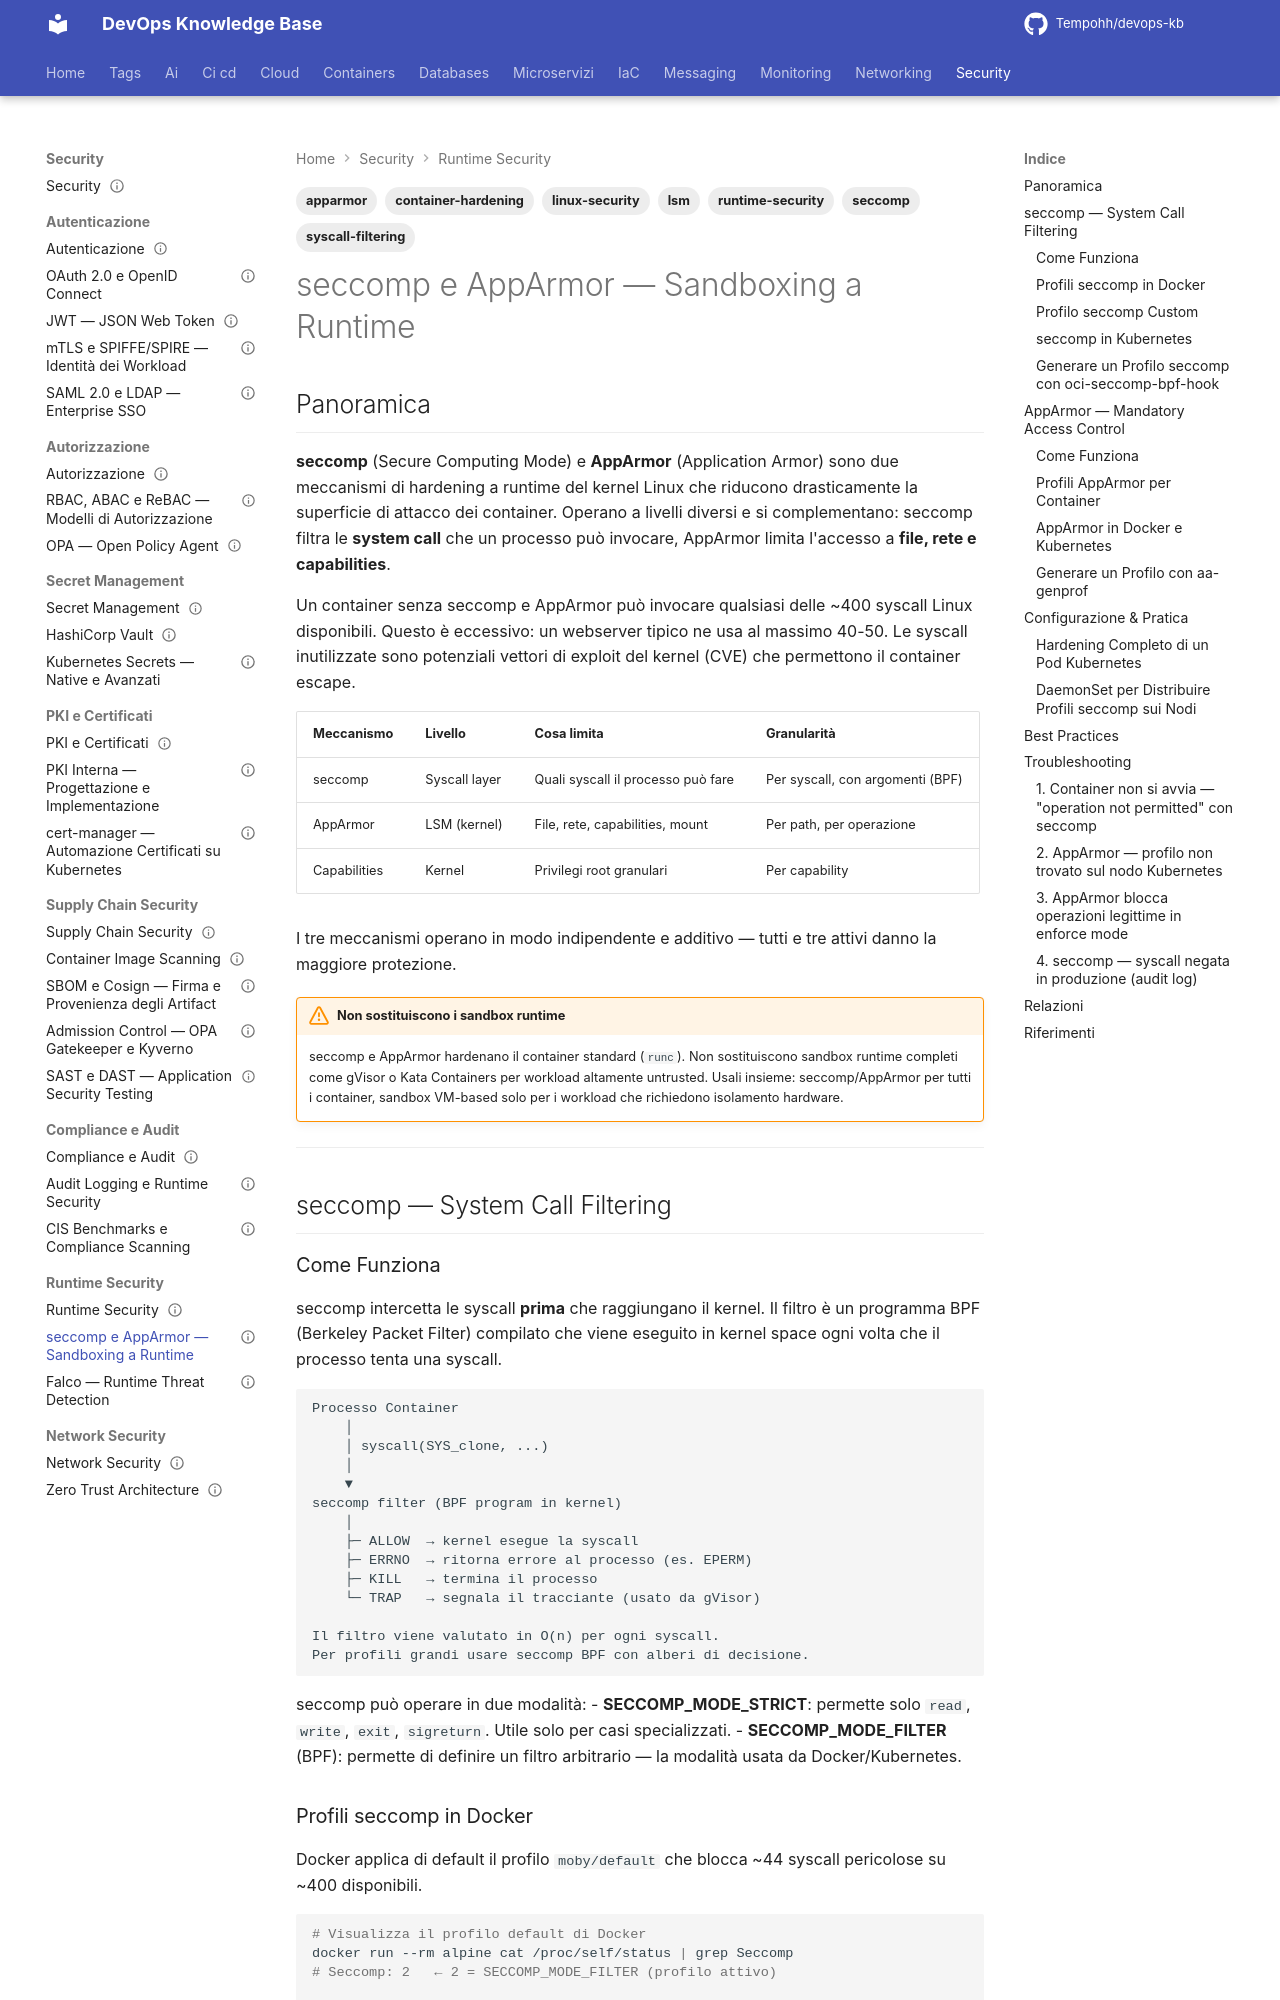

repository: Tempohh/devops-kb · page: security/runtime/seccomp-apparmor/index.html · generator: mkdocs

---
title: "seccomp e AppArmor — Sandboxing a Runtime"
slug: seccomp-apparmor
category: security
tags: [seccomp, apparmor, runtime-security, container-hardening, syscall-filtering, lsm, linux-security]
search_keywords: [seccomp, apparmor, seccomp profile, seccomp filter, apparmor profile, linux security module, lsm, syscall filtering, seccomp bpf, seccomp strict, seccomp docker, apparmor kubernetes, container hardening, runtime security linux, sandboxing container, capabilities linux, prctl seccomp, seccomp-tools, aa-genprof, apparmor complain mode, apparmor enforce mode, RuntimeDefault seccomp, Localhost seccomp, Unconfined seccomp, seccomp audit, container escape prevention, kernel hardening, pod security context, securityContext seccomp, seccompProfile kubernetes]
parent: security/runtime/_index
related: [containers/container-runtime/sandboxing-avanzato, containers/kubernetes/sicurezza, security/supply-chain/admission-control, containers/docker/sicurezza]
official_docs: https://kubernetes.io/docs/tutorials/security/seccomp/
status: complete
difficulty: advanced
last_updated: 2026-03-25
---

# seccomp e AppArmor — Sandboxing a Runtime

## Panoramica

**seccomp** (Secure Computing Mode) e **AppArmor** (Application Armor) sono due meccanismi di hardening a runtime del kernel Linux che riducono drasticamente la superficie di attacco dei container. Operano a livelli diversi e si complementano: seccomp filtra le **system call** che un processo può invocare, AppArmor limita l'accesso a **file, rete e capabilities**.

Un container senza seccomp e AppArmor può invocare qualsiasi delle ~400 syscall Linux disponibili. Questo è eccessivo: un webserver tipico ne usa al massimo 40-50. Le syscall inutilizzate sono potenziali vettori di exploit del kernel (CVE) che permettono il container escape.

| Meccanismo | Livello | Cosa limita | Granularità |
|------------|---------|-------------|-------------|
| seccomp | Syscall layer | Quali syscall il processo può fare | Per syscall, con argomenti (BPF) |
| AppArmor | LSM (kernel) | File, rete, capabilities, mount | Per path, per operazione |
| Capabilities | Kernel | Privilegi root granulari | Per capability |

I tre meccanismi operano in modo indipendente e additivo — tutti e tre attivi danno la maggiore protezione.

!!! warning "Non sostituiscono i sandbox runtime"
    seccomp e AppArmor hardenano il container standard (`runc`). Non sostituiscono sandbox runtime completi come gVisor o Kata Containers per workload altamente untrusted. Usali insieme: seccomp/AppArmor per tutti i container, sandbox VM-based solo per i workload che richiedono isolamento hardware.

---

## seccomp — System Call Filtering
